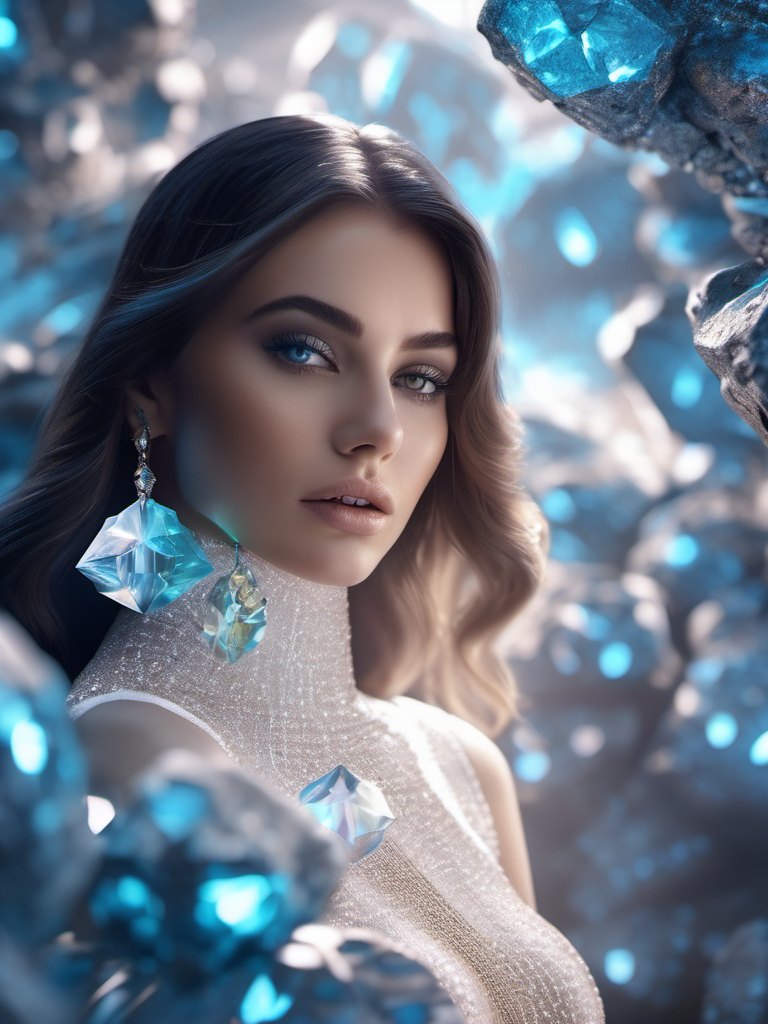
Generation parameters embedded in this image by AUTOMATIC1111 Stable Diffusion web UI or a fork of it (Forge, ...) (PNG 'parameters' text chunk):
cinematic, fashion photo of a beautiful girl in the style of neomorphism, the transformation of minerals into polymorphs, glowing crystals, hyperdetailed photorealism, detailed glow, ambient occlusion, ambient light
Negative prompt: plastic, blurry, grainy, [deformed | disfigured], poorly drawn, [bad : wrong] anatomy, [extra | missing | floating | disconnected] limb, (mutated hands and fingers), blurry
Steps: 44, Sampler: DPM++ 2M Karras, CFG scale: 7, Seed: 4012070227, Size: 768x1024, Model: sd_xl_base_1.0.safetensors, Clip skip: 3, Version: v1.5.1